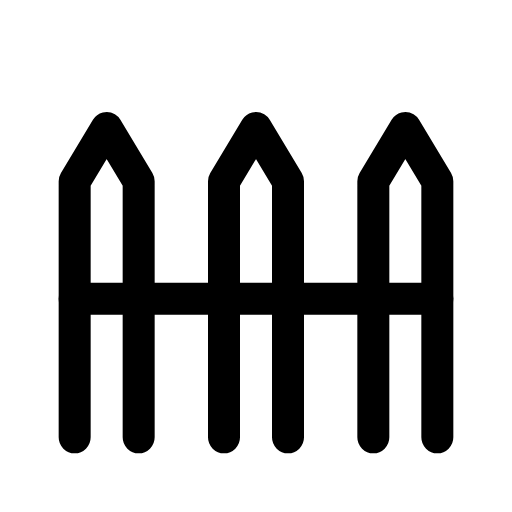
t = 0.00 s
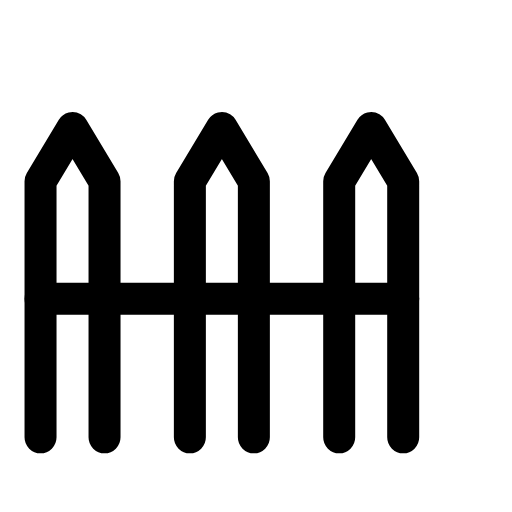
t = 0.09 s
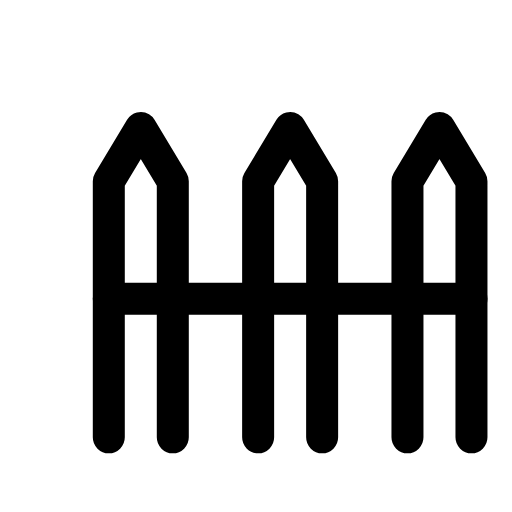
t = 0.21 s
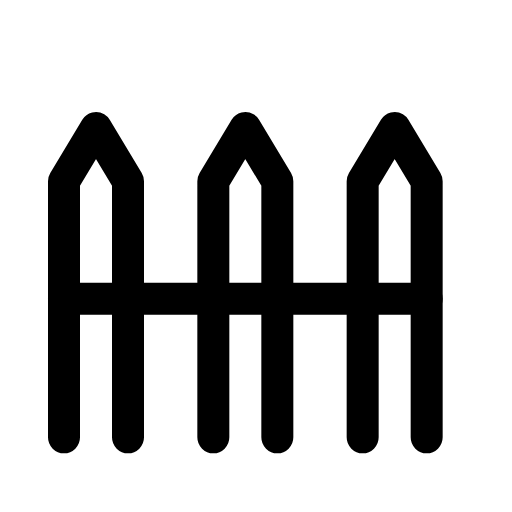
t = 0.30 s
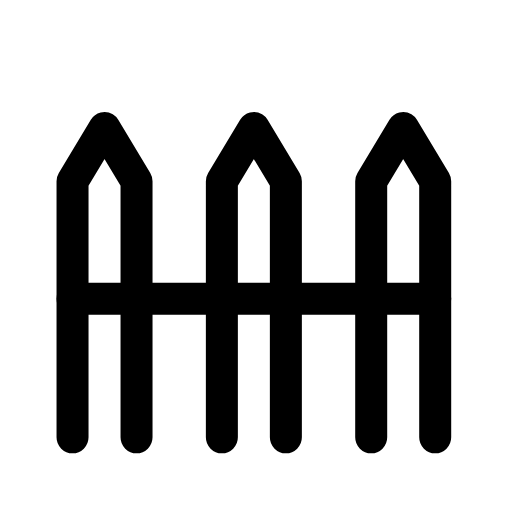
t = 0.39 s
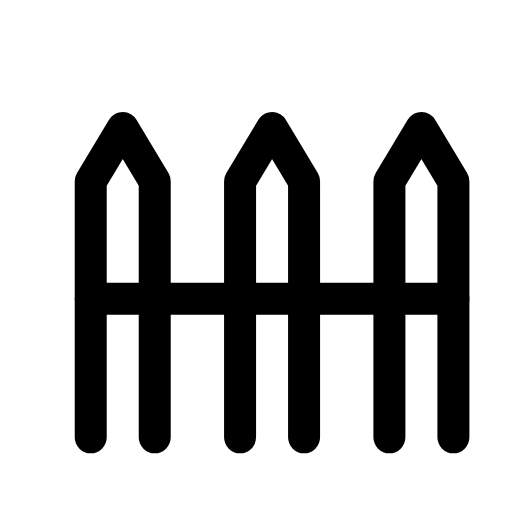
t = 0.49 s

The animated SVG that drew these frames (rendered in a browser with its animation timeline set to each time). Animation: 1 CSS @keyframes rule; one cycle of 0.60 s, repeats indefinitely.

<svg xmlns="http://www.w3.org/2000/svg" viewBox="0 0 24 24" width="24" height="24" class="rd-a-fence" data-rd-animate="hover"><style>.rd-a-fence{overflow:visible}.rd-a-fence *{transform-box:view-box}@media (prefers-reduced-motion:no-preference){.rd-a-fence[data-rd-animate="hover"]:hover .a,:hover>.rd-a-fence[data-rd-animate="parent"] .a,.rd-a-fence[data-rd-animate="play"] .a,.rd-a-fence[data-rd-animate="loop"] .a{animation:rd-fence-m calc(0.6s*var(--rd-speed,1)) linear}.rd-a-fence[data-rd-animate="loop"] *{animation-iteration-count:infinite!important}@keyframes rd-fence-m{0%,100%{translate:0 0}15%{translate:-1.6px 0}35%{translate:1.6px 0}55%{translate:-1.2px 0}75%{translate:1px 0}}}</style><g fill="none" stroke="currentColor" stroke-linecap="round" stroke-linejoin="round" stroke-width="1.5"><g class="a"><path d="M3.5 20.5V8.5L5 6l1.5 2.5v12"/><path d="M10.5 20.5V8.5L12 6l1.5 2.5v12"/><path d="M17.5 20.5V8.5L19 6l1.5 2.5v12"/><path d="M3.5 14h17"/></g></g></svg>
